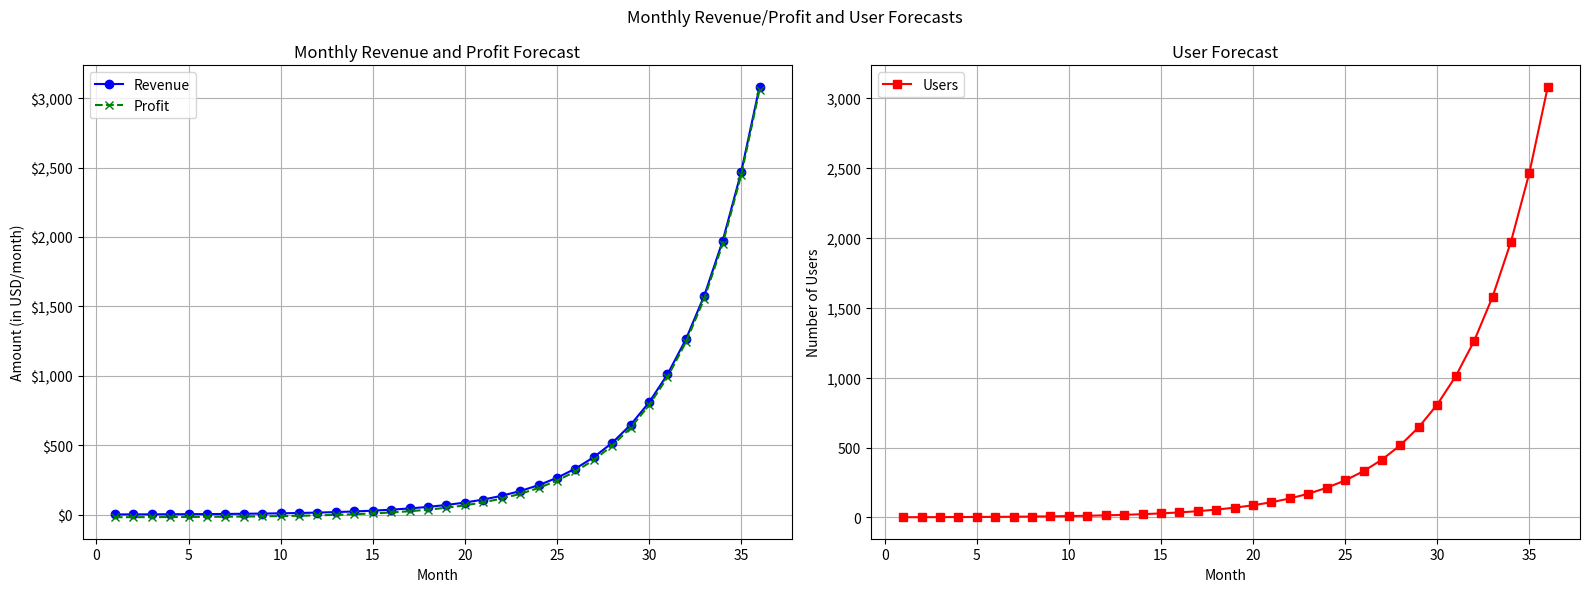

Recreate this plot in Python.
import matplotlib.pyplot as plt
import matplotlib.ticker as ticker


def forecast_revenue_with_side_by_side_charts(
    cost_per_second, average_inference_time, credits, price,
    users, n, regular_users_percentage, growth_rate,
    operational_costs_per_month, months=12):
    """
    Function to calculate and forecast the revenue, profit, and number of users based on user-defined schema over a given number of months.
    Plots revenue and profit on one chart, and users on a separate chart, side by side.
    """
    # Initial calculations
    cost_per_inference = average_inference_time * cost_per_second
    cost = credits * cost_per_inference

    regular_users = users * regular_users_percentage

    monthly_revenue_regular_users = regular_users * price * n
    monthly_cost_regular_users = regular_users * cost * n
    monthly_profit_regular_users = monthly_revenue_regular_users - monthly_cost_regular_users

    # Initialize lists to store the forecasted values
    forecasted_revenue = []
    forecasted_profit = []
    forecasted_users = []

    # Forecast over the specified number of months
    for month in range(1, months + 1):
        # Apply growth rate to users
        users =  users + users * growth_rate
        regular_users =  users * regular_users_percentage
        
        # Monthly revenue and cost with updated regular users
        monthly_revenue_regular_users = regular_users * price * n
        monthly_cost_regular_users = regular_users * cost_per_inference * n
        monthly_profit_regular_users = monthly_revenue_regular_users - monthly_cost_regular_users
        
        # Subtract operational costs and taxes
        monthly_net_profit = monthly_profit_regular_users - operational_costs_per_month
        
        # Store the forecasted values
        forecasted_revenue.append(monthly_revenue_regular_users)
        forecasted_profit.append(monthly_net_profit)
        forecasted_users.append(users)

    # Plotting the revenue, profit, and users forecast side by side
    fig, (ax1, ax2) = plt.subplots(1, 2, figsize=(16, 6))

    # Plot revenue and profit on the first chart
    ax1.plot(range(1, months + 1), forecasted_revenue, marker='o', linestyle='-', color='b', label='Revenue')
    ax1.plot(range(1, months + 1), forecasted_profit, marker='x', linestyle='--', color='g', label='Profit')
    ax1.set_xlabel('Month')
    ax1.set_ylabel('Amount (in USD/month)')
    ax1.yaxis.set_major_formatter(ticker.FuncFormatter(lambda x, _: f'${x:,.0f}'))
    ax1.legend(loc='upper left')
    ax1.grid(True)
    ax1.set_title('Monthly Revenue and Profit Forecast')

    # Plot number of users on the second chart
    ax2.plot(range(1, months + 1), forecasted_users, marker='s', linestyle='-', color='r', label='Users')
    ax2.set_xlabel('Month')
    ax2.set_ylabel('Number of Users')
    ax2.yaxis.set_major_formatter(ticker.FuncFormatter(lambda x, _: f'{x:,.0f}'))
    ax2.legend(loc='upper left')
    ax2.grid(True)
    ax2.set_title('User Forecast')

    plt.suptitle('Monthly Revenue/Profit and User Forecasts')
    plt.tight_layout()
    plt.show()

# Parameters
cost_per_second = 0.000725
average_inference_time = 4.5
credits = 100
price = 5
users = 1
n = 2  # Number of times regular users buy per month
regular_users_percentage = 0.10
growth_rate = 0.25
operational_costs_per_month = 20 

forecast_revenue_with_side_by_side_charts(
    cost_per_second, average_inference_time, credits, price,
    users, n, regular_users_percentage, growth_rate,
    operational_costs_per_month, months=36)
